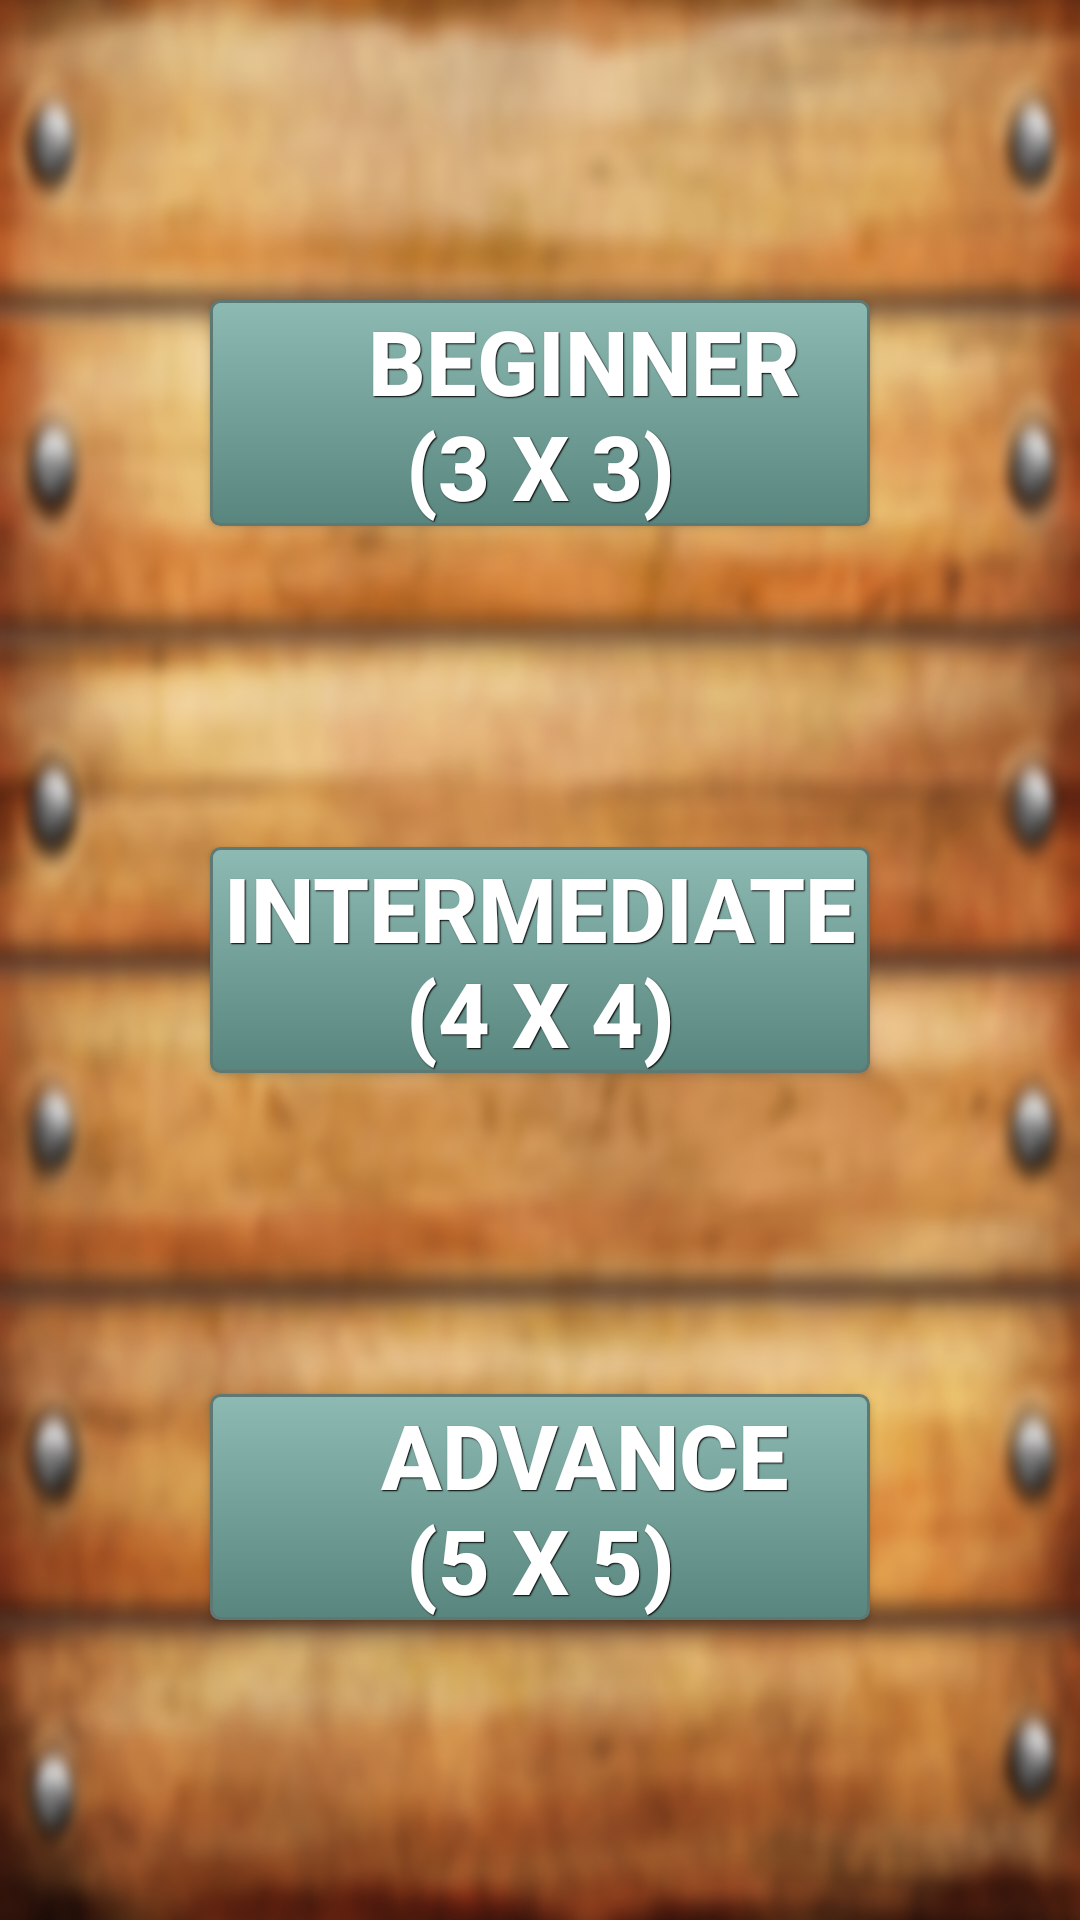

Produce the Android XML layout that renders to this screen, including the resource entries it uses.
<!-- AndroidManifest.xml: application theme AppTheme -->
<!-- res/layout/activity_level_selector.xml -->
<RelativeLayout xmlns:android="http://schemas.android.com/apk/res/android"
    xmlns:tools="http://schemas.android.com/tools" android:layout_width="match_parent"
    android:layout_height="match_parent" android:paddingLeft="@dimen/activity_horizontal_margin"
    android:paddingRight="@dimen/activity_horizontal_margin"
    android:paddingTop="@dimen/activity_vertical_margin"
    android:paddingBottom="@dimen/activity_vertical_margin"
    android:background="@drawable/wooden_background"
    tools:context="puzzle.slider.com.picturepuzzle.LevelSelector">

    <Button
        android:layout_width="220dp"
        android:layout_height="wrap_content"
        android:text="    Beginner    (3 X 3)"
        android:id="@+id/button3"
        android:onClick="beginner"
        android:background="@drawable/button_selector"
        android:textColor="#ffffff"
        android:shadowColor="#000000"
        android:shadowDx="1"
        android:textSize="30dp"
        android:shadowDy="1"
        android:textStyle="bold"
        android:shadowRadius="0.6"
        android:layout_centerHorizontal="true"
        android:layout_marginTop="100dp" />

    <Button
        android:layout_width="220dp"
        android:layout_height="wrap_content"
        android:text="Intermediate (4 X 4)"
        android:background="@drawable/button_selector"
        android:textColor="#ffffff"
        android:shadowColor="#000000"
        android:shadowDx="1"
        android:shadowDy="1"
        android:textStyle="bold"
        android:textSize="30dp"
        android:shadowRadius="0.6"
        android:onClick="intermediate"
        android:id="@+id/button4"
        android:layout_centerVertical="true"
        android:layout_centerHorizontal="true" />

    <Button
        android:layout_width="220dp"
        android:layout_height="wrap_content"
        android:text="    Advance    (5 X 5)"
        android:id="@+id/button5"
        android:background="@drawable/button_selector"
        android:textColor="#ffffff"
        android:shadowColor="#000000"
        android:textSize="30dp"
        android:shadowDx="1"
        android:shadowDy="1"
        android:onClick="advance"
        android:textStyle="bold"
        android:shadowRadius="0.6"
        android:layout_alignParentBottom="true"
        android:layout_centerHorizontal="true"
        android:layout_marginBottom="100dp" />

</RelativeLayout>
<!-- resources referenced by this layout -->
<resources>
  <!-- drawable button_selector (drawable) -->
  <?xml version="1.0" encoding="utf-8"?>
  <selector xmlns:android="http://schemas.android.com/apk/res/android"  android:layout_height="wrap_content"
      android:layout_width="wrap_content">
      <item android:state_pressed="true" >
          <shape android:shape="rectangle"  >
              <corners android:radius="3dip" />
              <stroke android:width="1dip" android:color="#5e7974" />
              <gradient  android:angle="-90"  android:startColor="#345953" android:endColor="#689a92"  />
          </shape>
      </item>
      <item android:state_focused="true">
          <shape android:shape="rectangle"  >
              <corners android:radius="3dip" />
              <stroke android:width="1dip" android:color="#5e7974" />
              <solid  android:color="#58857e"/>
          </shape>
      </item>
      <item >
          <shape android:shape="rectangle"  >
              <corners android:radius="3dip" />
              <stroke android:width="1dip" android:color="#5e7974" />
              <gradient  android:angle="-90"  android:startColor="#8dbab3" android:endColor="#58857e" />
          </shape>
      </item>
  </selector>
  <!-- drawable wooden_background: jpg bitmap (drawable, 365343 bytes) -->
  <style name="AppTheme" parent="Theme.AppCompat.Light.NoActionBar">
          
          <item name="android:windowBackground">@drawable/wooden_background</item>
  
          <item name="android:windowIsTranslucent">true</item>
      </style>
</resources>
